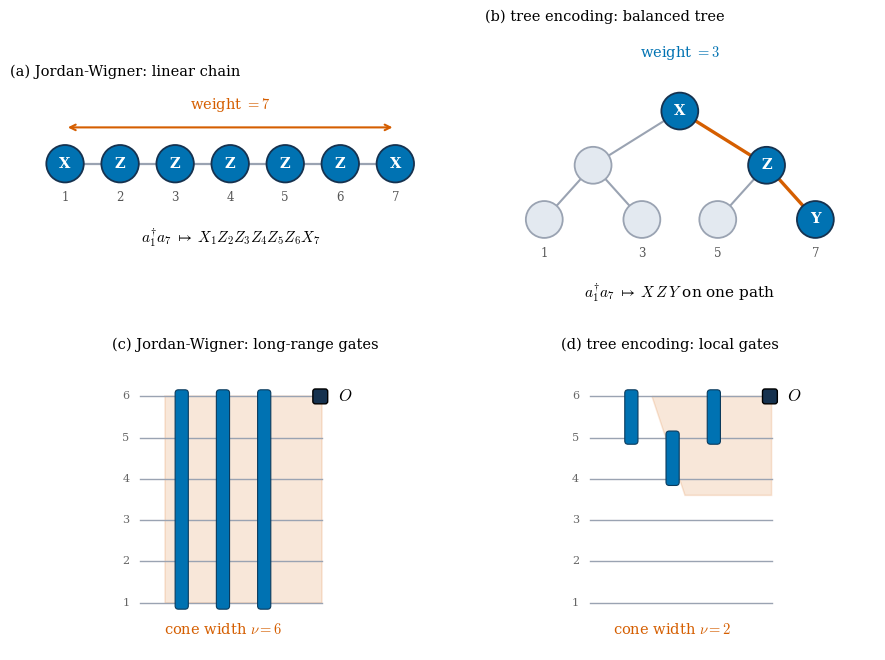

Write Python code to recreate this figure. (Note: this script raises an exception after producing the figure.)
"""The structural origin of covariance, made concrete: a specific operator a1^dag a7 and its
explicit Pauli image, numbered qubits, labelled gates, and actual cone widths."""
import numpy as np
import matplotlib as mpl
mpl.use("Agg")
import matplotlib.pyplot as plt
from matplotlib.patches import Circle, FancyBboxPatch, Polygon

mpl.rcParams.update({"font.family": "serif", "mathtext.fontset": "cm"})
HI, LO, ED, ACC, GATE, OBS = "#0072B2", "#e3e9f0", "#9aa3b2", "#D55E00", "#0072B2", "#16324f"

fig, ((a, b), (c, d)) = plt.subplots(2, 2, figsize=(9.2, 6.7))
for ax in (a, b, c, d):
    ax.axis("off")


def node(ax, x, y, on, lbl="", num=None):
    ax.add_patch(Circle((x, y), 0.34, fc=(HI if on else LO), ec=("#16324f" if on else ED), lw=1.3, zorder=3))
    if lbl:
        ax.text(x, y, lbl, color="white", ha="center", va="center", fontsize=10.5, fontweight="bold", zorder=4)
    if num is not None:
        ax.text(x, y - 0.62, str(num), color="#555", ha="center", va="center", fontsize=8.5, zorder=4)


# ---------- (a) Jordan-Wigner chain: explicit Z-string ----------
n = 7
paulis = ["X", "Z", "Z", "Z", "Z", "Z", "X"]
a.plot(range(n), [0] * n, "-", color=ED, lw=1.6, zorder=1)
for i, p in enumerate(paulis):
    node(a, i, 0, True, p, num=i + 1)
a.annotate("", xy=(0, 0.66), xytext=(n - 1, 0.66), arrowprops=dict(arrowstyle="<->", color=ACC, lw=1.5))
a.text((n - 1) / 2, 1.0, r"weight $= 7$", ha="center", color=ACC, fontsize=10.5)
a.text((n - 1) / 2, -1.45, r"$a_1^{\dagger}a_7 \;\mapsto\; X_1 Z_2 Z_3 Z_4 Z_5 Z_6 X_7$", ha="center", fontsize=11)
a.set_xlim(-1.0, n - 0.0); a.set_ylim(-1.9, 1.45); a.set_aspect("equal")
a.set_title("(a) Jordan-Wigner: linear chain", loc="left", fontsize=10.5)

# ---------- (b) tree encoding: short root-to-leaf path ----------
pos = {0: (3, 2), 1: (1.4, 1), 2: (4.6, 1), 3: (0.5, 0), 4: (2.3, 0), 5: (3.7, 0), 6: (5.5, 0)}
leaf_num = {3: 1, 4: 3, 5: 5, 6: 7}
edges = [(0, 1), (0, 2), (1, 3), (1, 4), (2, 5), (2, 6)]
path = {0: "X", 2: "Z", 6: "Y"}
for u, v in edges:
    hot = (u in path and v in path)
    b.plot([pos[u][0], pos[v][0]], [pos[u][1], pos[v][1]], "-", color=(ACC if hot else ED), lw=(2.4 if hot else 1.5), zorder=2)
for k, (x, y) in pos.items():
    node(b, x, y, k in path, path.get(k, ""), num=leaf_num.get(k))
b.text(3, 3.0, r"weight $= 3$", ha="center", color=HI, fontsize=10.5)
b.text(3, -1.45, r"$a_1^{\dagger}a_7 \;\mapsto\; X\,Z\,Y$ on one path", ha="center", fontsize=11)
b.set_xlim(-0.6, 6.6); b.set_ylim(-1.9, 3.5); b.set_aspect("equal")
b.set_title("(b) tree encoding: balanced tree", loc="left", fontsize=10.5)

# ---------- (c),(d) light cones with explicit gates and width ----------
nq, T = 6, 4.0


def gate(ax, x, q0, q1):
    ax.add_patch(FancyBboxPatch((x - 0.16, q0 - 0.16), 0.32, (q1 - q0) + 0.32,
                 boxstyle="round,pad=0.0,rounding_size=0.08", fc=GATE, ec="#0b3a5c", lw=0.8, zorder=2))


def cone(ax, conep, gates, nu, letter, title):
    ax.add_patch(Polygon(conep, closed=True, fc=ACC, alpha=0.15, ec=ACC, lw=1.1, zorder=0))
    for q in range(nq):
        ax.plot([0, T + 0.4], [q, q], "-", color=ED, lw=1.0, zorder=1)
        ax.text(-0.35, q, str(q + 1), color="#666", ha="center", va="center", fontsize=8)
    for (x, q0, q1) in gates:
        gate(ax, x, q0, q1)
    ax.add_patch(FancyBboxPatch((T + 0.18, nq - 1 - 0.18), 0.36, 0.36, boxstyle="round,pad=0,rounding_size=0.06", fc=OBS, zorder=3))
    ax.text(T + 0.78, nq - 1, r"$O$", va="center", fontsize=12)
    ax.text(T / 2, -0.75, r"cone width $\nu=%d$" % nu, ha="center", color=ACC, fontsize=10.5)
    ax.set_xlim(-0.7, T + 1.05); ax.set_ylim(-1.15, nq - 0.05); ax.set_aspect("equal")
    ax.set_title("%s %s" % (letter, title), loc="left", fontsize=10.5)


cone(c, [(T + 0.4, nq - 1), (0.6, nq - 1), (0.6, 0), (T + 0.4, 0)],
     [(1, 0, nq - 1), (2, 0, nq - 1), (3, 0, nq - 1)], 6, "(c)", "Jordan-Wigner: long-range gates")
cone(d, [(T + 0.4, nq - 1), (1.5, nq - 1), (2.3, 2.6), (T + 0.4, 2.6)],
     [(1, 4, 5), (2, 3, 4), (3, 4, 5)], 2, "(d)", "tree encoding: local gates")

fig.tight_layout()
fig.savefig("figures/fig_mechanism.pdf"); fig.savefig("figures/fig_mechanism.png", dpi=150)
print("wrote fig_mechanism")
